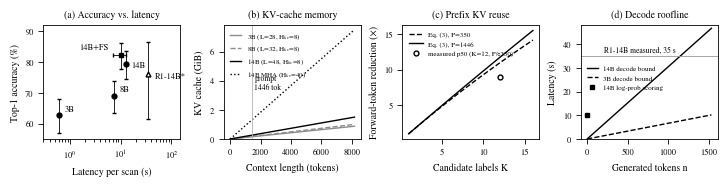
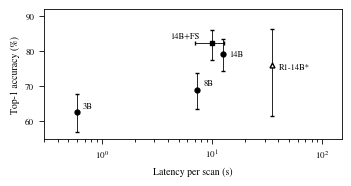
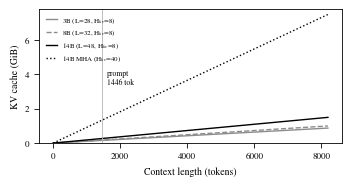
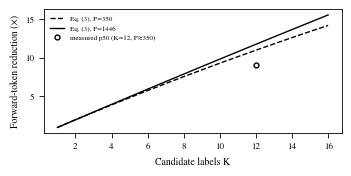
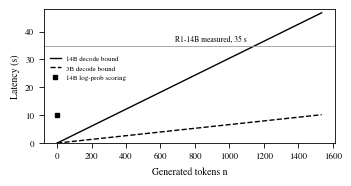
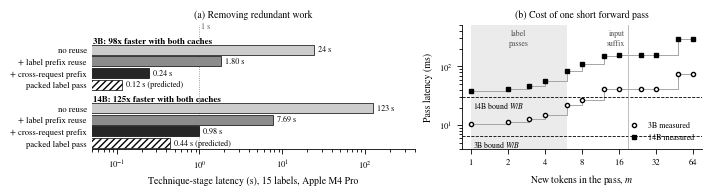
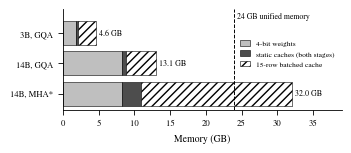

Here is the Python script that generated these plots, in order:
"""Figures for the Litmus note. Inputs are measured values from server/tests/RESULTS.md,
model config.json files and safetensors sizes; derived curves are labelled as models.
Writes fig_main.pdf (4-panel strip, LaTeX one-pager) and fig_*.png (column width, Word)."""
import numpy as np, matplotlib
matplotlib.use("Agg")
import matplotlib.pyplot as plt
from matplotlib.patches import FancyBboxPatch

plt.rcParams.update({"font.family": "serif", "font.serif": ["STIXGeneral"], "mathtext.fontset": "stix",
                     "font.size": 7, "axes.linewidth": 0.6, "lines.linewidth": 1.0,
                     "xtick.major.width": 0.6, "ytick.major.width": 0.6, "legend.frameon": False})

W14, W3, BW = 8.31e9, 1.81e9, 273e9        # 4-bit weight bytes, M4 Pro bandwidth (B/s)


def wilson(k, n, z=1.96):
    p = k / n; d = 1 + z*z/n
    c = (p + z*z/(2*n)) / d; h = z*np.sqrt(p*(1-p)/n + z*z/(4*n*n)) / d
    return 100*p, 100*(p-(c-h)), 100*((c+h)-p)


def acc(ax, fs=6):
    pts = [("3B", 188, 300, 0.6, None, "o"), ("8B", 207, 300, 7.4, None, "o"),
           ("14B", 238, 300, 12.7, None, "o"), ("14B+FS", 247, 300, 10.0, (3, 3), "s"),
           ("R1-14B*", 32, 42, 35.0, None, "^")]
    for name, k, n, t, xr, m in pts:
        p, lo, hi = wilson(k, n)
        ax.errorbar(t, p, yerr=[[lo], [hi]], xerr=None if xr is None else [[xr[0]], [xr[1]]],
                    fmt=m, ms=3.5, color="k", mfc="w" if name.startswith("R1") else "k",
                    capsize=1.5, elinewidth=0.6)
        ax.annotate(name, (t, p), textcoords="offset points", fontsize=fs, ha="left",
                    xytext={"14B+FS": (-30, 4), "14B": (4, -2), "R1-14B*": (5, -3)}.get(name, (4, 3)))
    ax.set_xscale("log"); ax.set_xlim(0.3, 150); ax.set_ylim(55, 92)
    ax.set_xlabel("Latency per scan (s)"); ax.set_ylabel("Top-1 accuracy (%)")


def kv(ax, fs=5):
    cfg = {"3B (L=28, H$_{kv}$=8)": (28, 8, 128), "8B (L=32, H$_{kv}$=8)": (32, 8, 128),
           "14B (L=48, H$_{kv}$=8)": (48, 8, 128), "14B MHA (H$_{kv}$=40)": (48, 40, 128)}
    n = np.linspace(0, 8192, 200)
    for (lab, (L, H, d)), ls in zip(cfg.items(), ["-", "--", "-", ":"]):
        ax.plot(n, 2*L*H*d*2*n/2**30, ls, color="0.55" if lab[:2] in ("3B", "8B") else "k", label=lab)
    ax.axvline(1446, color="0.7", lw=0.6); ax.text(1600, 3.4, "prompt\n1446 tok", fontsize=fs + 0.5)
    ax.set_xlabel("Context length (tokens)"); ax.set_ylabel("KV cache (GiB)")
    ax.set_ylim(0, 7.8); ax.legend(fontsize=fs, loc="upper left", handlelength=1.6)


def reuse(ax, fs=5):
    K = np.arange(1, 17); l = 62/15
    for P, ls in [(350, "--"), (1446, "-")]:
        ax.plot(K, K*(P+l)/(P+K*(l-1)), ls, color="k", label=f"Eq. (3), P={P}")
    ax.plot(12, 4014/446, "o", ms=3.5, color="k", mfc="w", label="measured p50 (K=12, P≈350)")
    ax.set_xlabel("Candidate labels K"); ax.set_ylabel("Forward-token reduction (×)")
    ax.legend(fontsize=fs, loc="upper left")


def decode(ax, fs=5):
    n = np.linspace(0, 1536, 100)
    for lab, W, ls in [("14B decode bound", W14, "-"), ("3B decode bound", W3, "--")]:
        ax.plot(n, n*W/BW, ls, color="k", label=lab)
    ax.axhline(35, color="0.6", lw=0.6); ax.text(1100, 36.5, "R1-14B measured, 35 s", fontsize=fs + 0.5, ha="right")
    ax.plot(0, 10, "s", ms=3.5, color="k", label="14B log-prob scoring")
    ax.set_xlabel("Generated tokens n"); ax.set_ylabel("Latency (s)"); ax.set_ylim(0, 48)
    ax.legend(fontsize=fs, loc="upper left", bbox_to_anchor=(0, 0.7), handlelength=1.5)


# server/bench/results/*_2026-11-14.jsonl (technique stage, medians over 10 inputs; naive over 3)
LAD = {"3B": [24.05, 1.80, 0.245, 0.116], "14B": [122.8, 7.69, 0.981, 0.442]}
PASS_M = [1, 2, 3, 4, 6, 8, 12, 16, 24, 32, 48, 64]
PASS = {"3B": [10.5, 11.4, 12.7, 15.2, 21.9, 27.1, 41.0, 41.7, 41.8, 41.5, 74.0, 73.6],
        "14B": [38.6, 41.5, 45.7, 55.9, 84.7, 109.1, 153.3, 154.8, 155.5, 154.6, 287.2, 294.1]}


def ladder(ax):
    """Fig. 1(a): technique-stage latency as each redundancy is removed."""
    steps = ["no reuse", "+ label prefix reuse", "+ cross-request prefix", "packed label pass"]
    y = {"3B": 0.0, "14B": 1.0}
    for m, vals in LAD.items():
        for i, v in enumerate(vals):
            yy = y[m] + (i - 1.5) * 0.2
            pred = i == 3
            ax.barh(yy, v, height=0.17, color="w" if pred else ["0.8", "0.55", "0.15"][i],
                    edgecolor="k", lw=0.5, hatch="/////" if pred else None, zorder=2)
            txt = f"{v:.2f} s" if v < 10 else f"{v:.0f} s"
            ax.text(v * 1.12, yy, txt + (" (predicted)" if pred else ""), va="center", fontsize=5.8)
        f = vals[0] / vals[2]
        ax.text(0.052, y[m] - 0.44, f"{m}: {f:.0f}x faster with both caches", ha="left", va="center", fontsize=6.4, fontweight="bold")
    ax.axvline(1.0, color="0.5", lw=0.6, ls=":", zorder=1)
    ax.text(1.05, -0.66, "1 s", fontsize=5.8, color="0.35")
    ax.set_xscale("log"); ax.set_xlim(0.05, 400); ax.set_ylim(-0.72, 1.4)
    ax.set_yticks([y[m] + (i - 1.5) * 0.2 for m in LAD for i in range(4)])
    ax.set_yticklabels(steps * 2, fontsize=5.8)
    ax.invert_yaxis(); ax.tick_params(axis="y", length=0)
    ax.set_xlabel("Technique-stage latency (s), 15 labels, Apple M4 Pro")
    for sp in ("top", "right", "left"): ax.spines[sp].set_visible(False)


def passcost(ax):
    """Fig. 1(b): cost of one forward pass of m tokens over a cached 1.4k-token prefix."""
    for (m, ts), mk in zip(PASS.items(), ["o", "s"]):
        ax.step(PASS_M, ts, where="post", color="0.6", lw=0.6)
        ax.plot(PASS_M, ts, mk, ms=3, color="k", mfc="w" if m == "3B" else "k", label=f"{m} measured")
    for W, lab in [(W14, "14B"), (W3, "3B")]:
        ax.axhline(1e3 * W / BW, color="k", lw=0.6, ls="--")
        ax.text(1.05, 1e3 * W / BW * 0.86, f"{lab} bound $W/B$", fontsize=5.6, ha="left", va="top")
    ax.axvspan(1, 6, color="0.92", lw=0, zorder=0)
    ax.text(2.45, 420, "label\npasses", fontsize=5.6, ha="center", va="top", color="0.3")
    ax.axvline(19, color="0.7", lw=0.6)
    ax.text(18, 420, "input\nsuffix", fontsize=5.6, ha="right", va="top", color="0.3")
    ax.set_xscale("log", base=2); ax.set_yscale("log")
    ax.set_xticks([1, 2, 4, 8, 16, 32, 64]); ax.set_xticklabels(["1", "2", "4", "8", "16", "32", "64"])
    ax.set_ylim(4, 500); ax.set_xlim(0.85, 75)
    ax.set_xlabel("New tokens in the pass, $m$"); ax.set_ylabel("Pass latency (ms)")
    ax.legend(fontsize=5.8, loc="lower right")
    for sp in ("top", "right"): ax.spines[sp].set_visible(False)


def membudget(ax):
    """Fig. 2: unified-memory budget. Weights, resident static caches, 15-row batched cache."""
    kib = 1024 / 1e9  # KiB -> GB
    rows = [("3B, GQA", W3 / 1e9, (1446 + 1290) * 112 * kib, 15 * 1446 * 112 * kib),
            ("14B, GQA", W14 / 1e9, (1427 + 1281) * 192 * kib, 15 * 1427 * 192 * kib),
            ("14B, MHA*", W14 / 1e9, (1427 + 1281) * 960 * kib, 15 * 1427 * 960 * kib)]
    for i, (lab, w, st, bt) in enumerate(rows):
        ax.barh(i, w, color="0.75", edgecolor="k", lw=0.4, label="4-bit weights" if i == 0 else None)
        ax.barh(i, st, left=w, color="0.3", edgecolor="k", lw=0.4, label="static caches (both stages)" if i == 0 else None)
        ax.barh(i, bt, left=w + st, color="w", edgecolor="k", lw=0.4, hatch="////",
                label="15-row batched cache" if i == 0 else None)
        ax.text(w + st + bt + 0.4, i, f"{w + st + bt:.1f} GB", va="center", fontsize=5.8)
    ax.axvline(24, color="k", lw=0.7, ls="--"); ax.text(24.4, -0.5, "24 GB unified memory", fontsize=5.6, ha="left")
    ax.set_yticks(range(3)); ax.set_yticklabels([r[0] for r in rows], fontsize=6.2)
    ax.invert_yaxis(); ax.set_xlim(0, 39); ax.set_ylim(2.55, -0.8); ax.set_xlabel("Memory (GB)")
    ax.legend(fontsize=5.4, loc="center right", bbox_to_anchor=(1.0, 0.56), handlelength=1.4)
    for sp in ("top", "right"): ax.spines[sp].set_visible(False)


if __name__ == "__main__":
    fig, ax = plt.subplots(1, 4, figsize=(7.16, 1.75), constrained_layout=True)
    for a, f, t in zip(ax, [acc, kv, reuse, decode],
                       ["(a) Accuracy vs. latency", "(b) KV-cache memory", "(c) Prefix KV reuse", "(d) Decode roofline"]):
        f(a); a.set_title(t, fontsize=7); a.tick_params(labelsize=6)
    fig.savefig("fig_main.pdf"); plt.close(fig)

    for name, f, size in [("acc", acc, (3.4, 1.75)), ("kv", kv, (3.4, 1.75)), ("reuse", reuse, (3.4, 1.65)),
                          ("decode", decode, (3.4, 1.75))]:
        fig, a = plt.subplots(figsize=size, constrained_layout=True)
        f(a); a.tick_params(labelsize=6.5)
        fig.savefig(f"fig_{name}.png", dpi=600); plt.close(fig)
    fig, (a1, a2) = plt.subplots(1, 2, figsize=(7.0, 1.85), constrained_layout=True, gridspec_kw={"width_ratios": [1.35, 1]})
    ladder(a1); passcost(a2)
    a1.set_title("(a) Removing redundant work", fontsize=7); a2.set_title("(b) Cost of one short forward pass", fontsize=7)
    for a in (a1, a2): a.tick_params(labelsize=6.2)
    fig.savefig("fig_hero.png", dpi=600); plt.close(fig)
    for name, f, size in [("mem", membudget, (3.4, 1.42))]:
        fig, a = plt.subplots(figsize=size, constrained_layout=True)
        f(a); a.tick_params(labelsize=6.2)
        fig.savefig(f"fig_{name}.png", dpi=600); plt.close(fig)
    print("ok")
